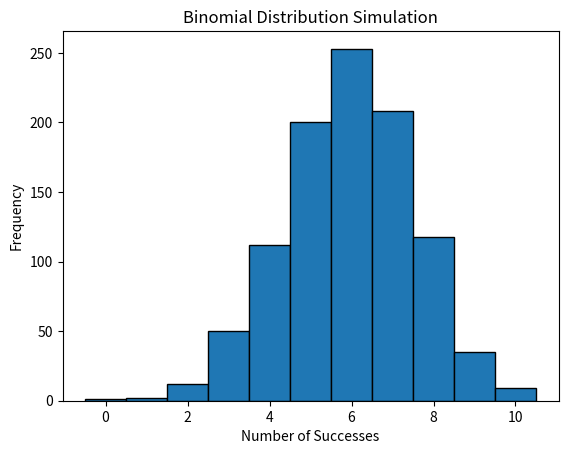

This chart was generated by the following Python code:
import scipy.stats as st

def calculate_z_score_and_p_value(sample_mean, population_mean, std_dev, sample_size):
    z_score = (sample_mean - population_mean) / (std_dev / (sample_size ** 0.5))
    p_value = 2 * st.norm.cdf(-abs(z_score))  # Two-tailed test
    return z_score, p_value

sample_mean = 105
population_mean = 100
std_dev = 15
sample_size = 25

z_score, p_value = calculate_z_score_and_p_value(sample_mean, population_mean, std_dev, sample_size)
print("Z-score:", z_score)
print("P-value:", p_value)

if p_value < 0.05:
    print("Reject the null hypothesis")
else:
    print("Fail to reject the null hypothesis")

import numpy as np
import matplotlib.pyplot as plt

def simulate_binomial_distribution(n, p, num_samples):
    samples = np.random.binomial(n, p, num_samples)
    return samples

n = 10
p = 0.6
num_samples = 1000

samples = simulate_binomial_distribution(n, p, num_samples)

plt.hist(samples, bins=np.arange(n + 2) - 0.5, edgecolor='black')
plt.xlabel('Number of Successes')
plt.ylabel('Frequency')
plt.title('Binomial Distribution Simulation')
plt.show()

mean = np.mean(samples)
variance = np.var(samples)

print("Expected Mean:", n * p)
print("Expected Variance:", n * p * (1 -p))